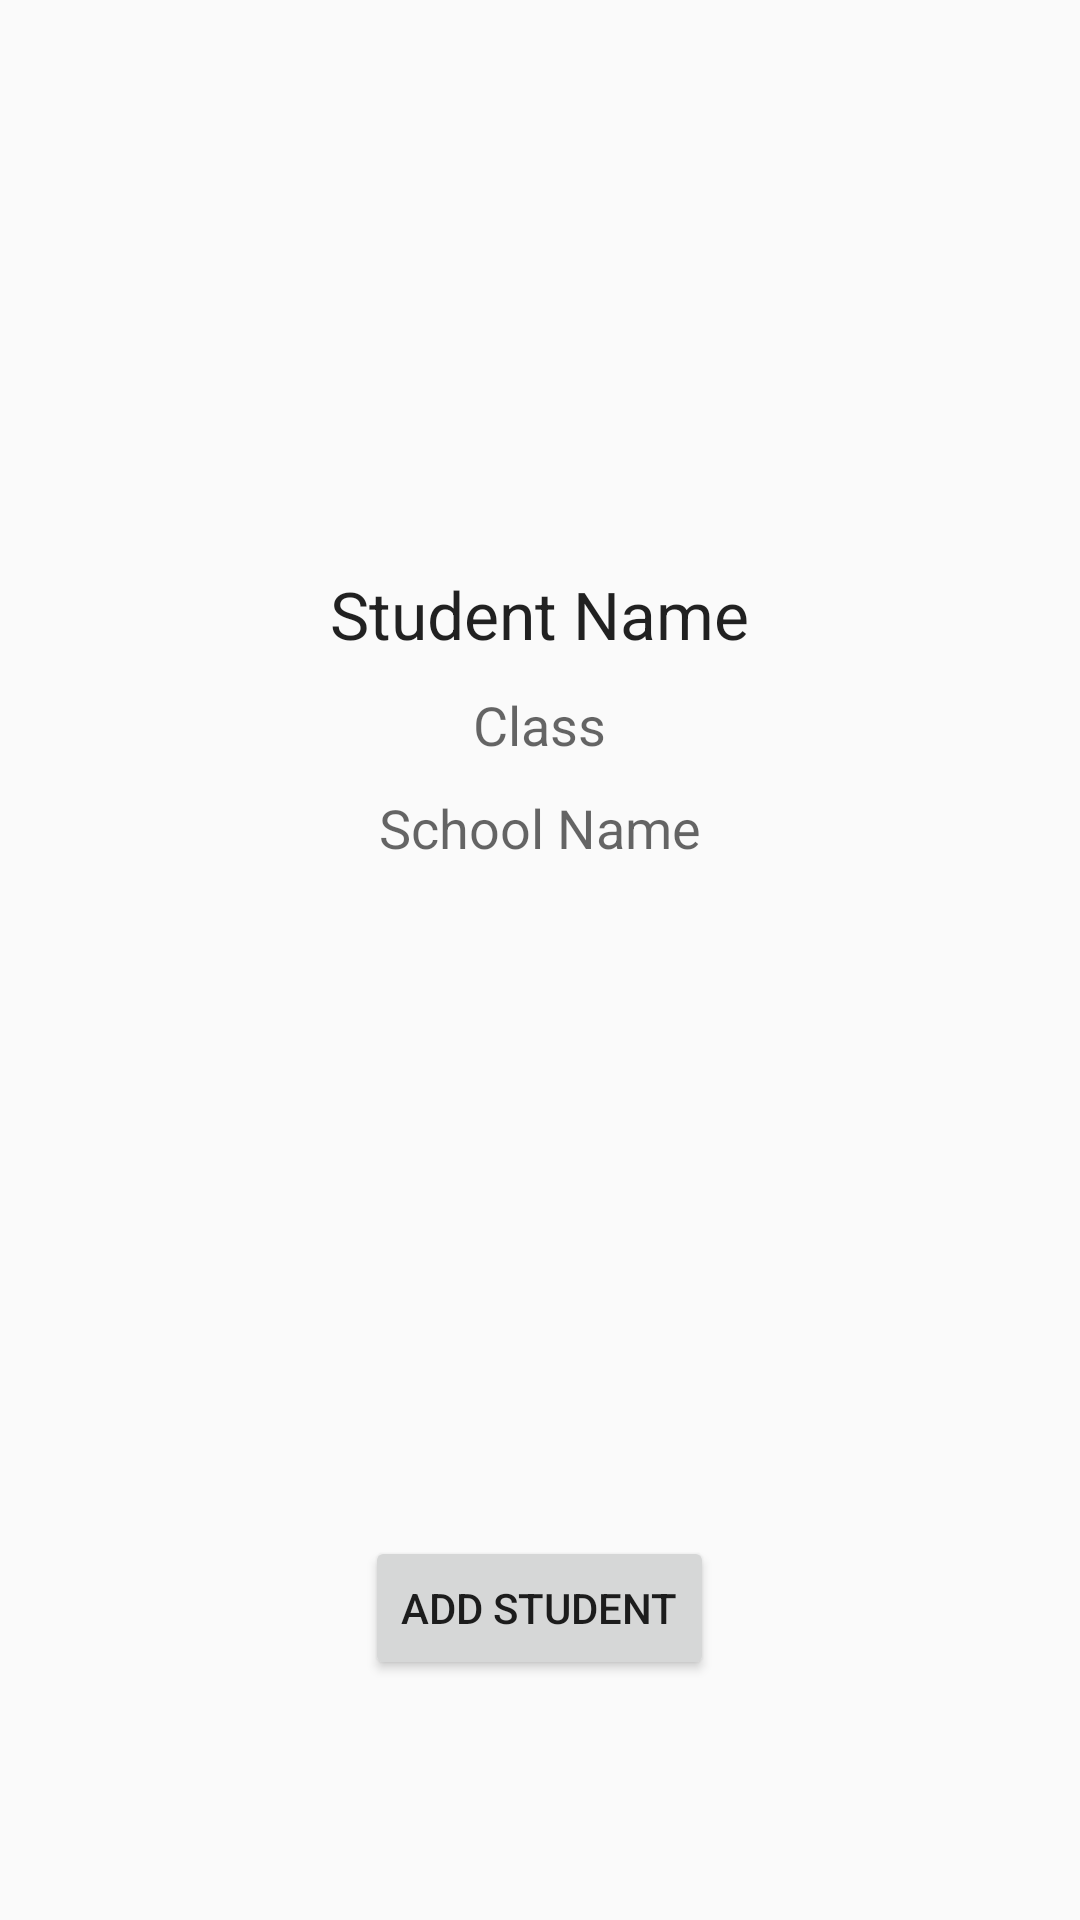

Produce the Android XML layout that renders to this screen, including the resource entries it uses.
<!-- AndroidManifest.xml: application theme AppTheme -->
<!-- res/layout/student_search_result.xml -->
<?xml version="1.0" encoding="utf-8"?>
<RelativeLayout xmlns:android="http://schemas.android.com/apk/res/android"
    android:id="@+id/relation_student_search_result"
    android:layout_width="match_parent" android:layout_height="match_parent">

    <ImageView
        android:layout_width="100dp"
        android:layout_height="120dp"
        android:id="@+id/imageView"
        android:src="@drawable/ic_account_circle_black_48dp"
        android:layout_alignParentTop="true"
        android:layout_centerHorizontal="true"
        android:layout_marginTop="50dp" />

    <TextView
        android:layout_width="wrap_content"
        android:layout_height="wrap_content"
        android:textAppearance="?android:attr/textAppearanceLarge"
        android:text="Student Name"
        android:layout_marginTop="20dp"
        android:id="@+id/result_std_name"
        android:layout_below="@+id/imageView"
        android:layout_centerHorizontal="true" />

    <TextView
        android:layout_width="wrap_content"
        android:layout_height="wrap_content"
        android:textAppearance="?android:attr/textAppearanceMedium"
        android:text="Class"
        android:layout_marginTop="10dp"
        android:id="@+id/relation_result_class"
        android:layout_below="@+id/result_std_name"
        android:layout_centerHorizontal="true" />

    <TextView
        android:layout_width="wrap_content"
        android:layout_height="wrap_content"
        android:textAppearance="?android:attr/textAppearanceMedium"
        android:text="School Name"
        android:layout_marginTop="10dp"
        android:id="@+id/relation_result_school_name"
        android:layout_below="@+id/relation_result_class"
        android:layout_centerHorizontal="true" />

    <Button
        android:layout_width="wrap_content"
        android:layout_height="wrap_content"
        android:text="Add Student"
        android:id="@+id/realtion_result_add_button"
        android:layout_alignParentBottom="true"
        android:layout_centerHorizontal="true"
        android:layout_marginBottom="80dp" />
</RelativeLayout>
<!-- resources referenced by this layout -->
<resources>
  <style name="AppTheme" parent="Theme.AppCompat.Light.DarkActionBar">
          
          <item name="colorPrimary">@color/colorPrimary</item>
          <item name="colorPrimaryDark">@color/colorPrimaryDark</item>
          <item name="colorAccent">@color/colorAccent</item>
      </style>
  <color name="colorPrimary">#FFC107</color>
  <color name="colorPrimaryDark">#FF6F00</color>
  <color name="colorAccent">#FF4081</color>
</resources>
